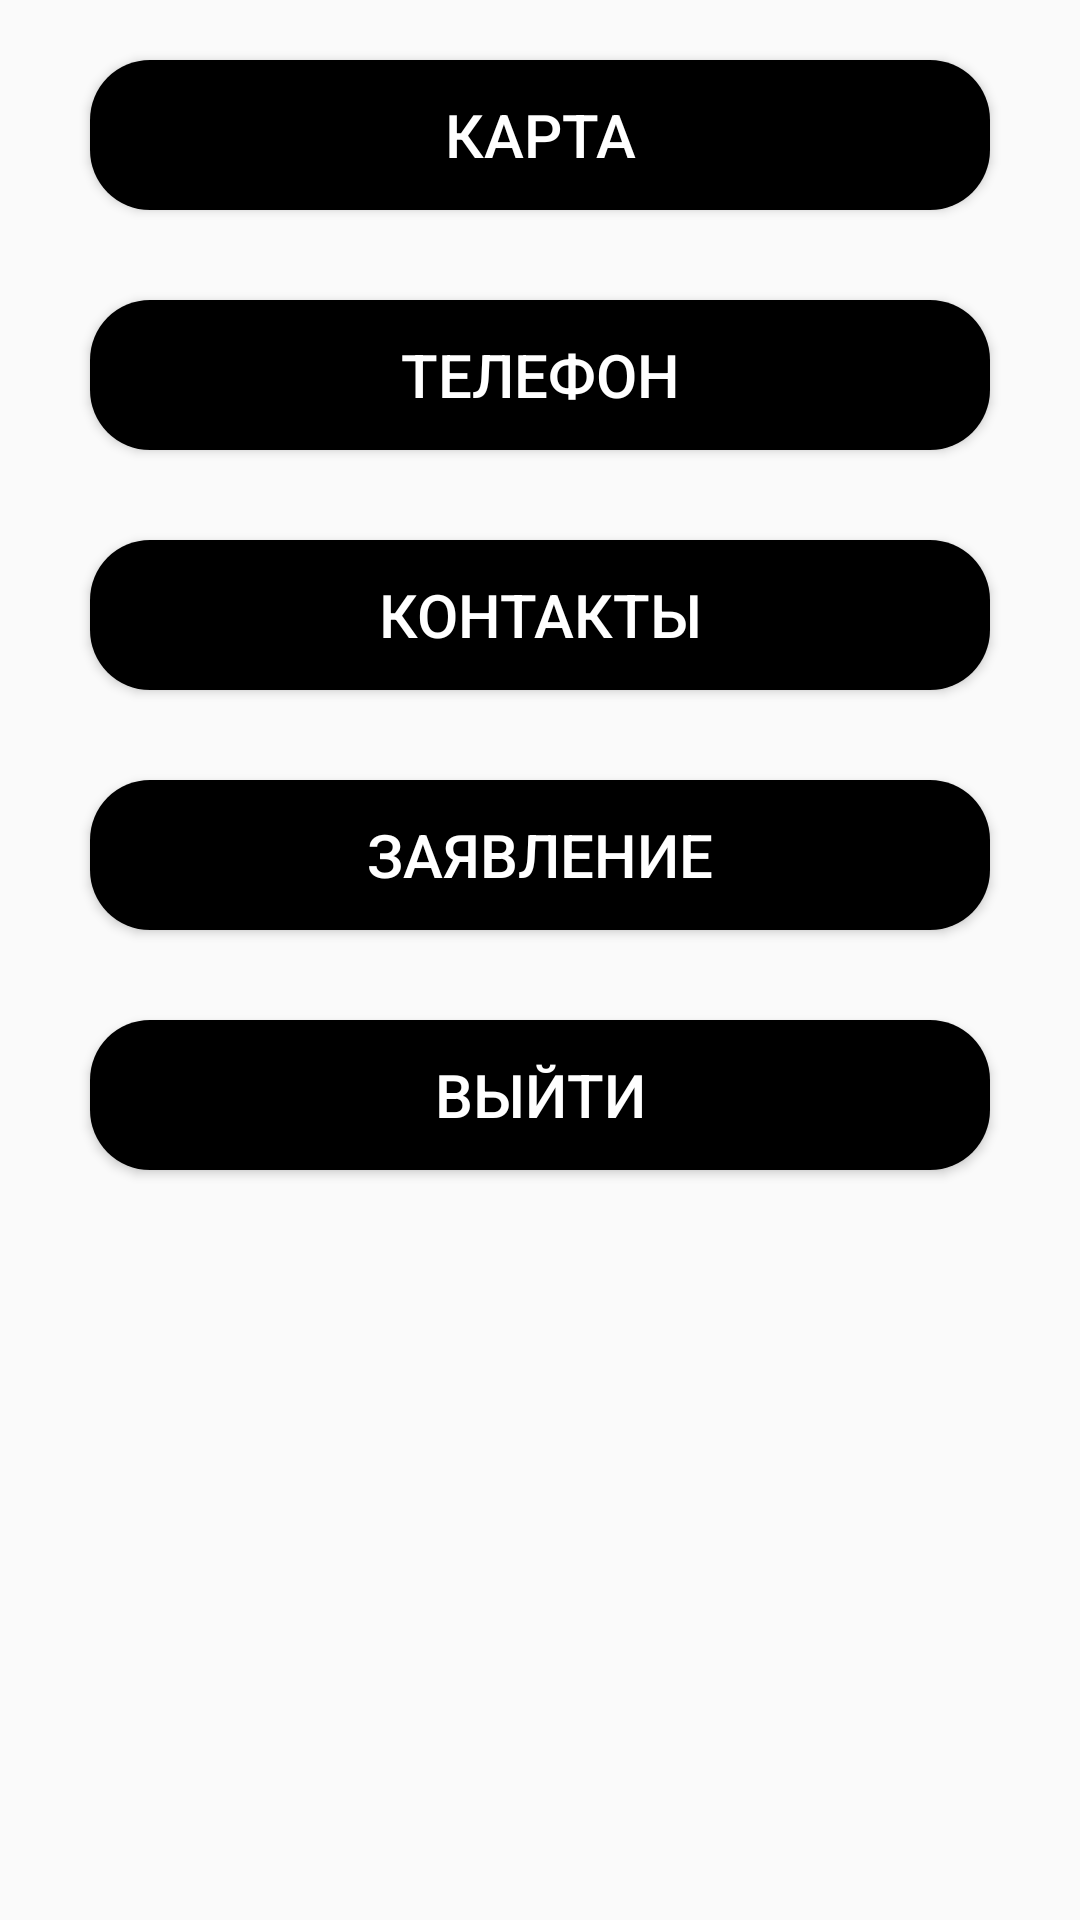

Android layout source for this screen:
<!-- AndroidManifest.xml: application theme Theme.Design.Light.NoActionBar -->
<!-- res/layout/commentfragment.xml -->
<?xml version="1.0" encoding="utf-8"?>
<RelativeLayout
    xmlns:android="http://schemas.android.com/apk/res/android"
    android:layout_width="match_parent"
    android:layout_height="match_parent">

    <LinearLayout
        android:layout_width="match_parent"
        android:layout_height="match_parent"
        android:orientation="vertical" >


    <Button
        android:id="@+id/btnMap"
        android:layout_width="300dp"
        android:layout_height="50dp"
        android:background="@drawable/black_back"
        android:layout_gravity="center"
        android:text="@string/btnMap"
        android:textColor="@android:color/white"
        android:layout_marginTop="20dp"
        android:layout_marginBottom="20dp"
        android:textSize="20sp" />

        <Button
            android:id="@+id/btnNum"
            android:layout_width="300dp"
            android:layout_height="50dp"
            android:background="@drawable/black_back"
            android:layout_gravity="center"
            android:text="Телефон"
            android:textColor="@android:color/white"
            android:layout_marginTop="10dp"
            android:layout_marginBottom="20dp"
            android:textSize="20sp" />

        <Button
            android:id="@+id/btnContact"
            android:layout_width="300dp"
            android:layout_height="50dp"
            android:background="@drawable/black_back"
            android:layout_gravity="center"
            android:text="Контакты"
            android:textColor="@android:color/white"
            android:layout_marginTop="10dp"
            android:layout_marginBottom="20dp"
            android:textSize="20sp" />

        <Button
            android:id="@+id/btnApplication"
            android:layout_width="300dp"
            android:layout_height="50dp"
            android:background="@drawable/black_back"
            android:layout_gravity="center"
            android:text="Заявление"
            android:textColor="@android:color/white"
            android:layout_marginTop="10dp"
            android:layout_marginBottom="20dp"
            android:textSize="20sp" />

        <Button
            android:id="@+id/btnLogout"
            android:layout_width="300dp"
            android:layout_height="50dp"
            android:layout_gravity="center"
            android:layout_marginTop="10dp"
            android:layout_marginBottom="20dp"
            android:background="@drawable/black_back"
            android:text="ВЫЙТИ"
            android:textColor="@android:color/white"
            android:textSize="20sp" />


    </LinearLayout>

</RelativeLayout>
<!-- resources referenced by this layout -->
<resources>
  <!-- drawable black_back (drawable) -->
  <?xml version="1.0" encoding="utf-8"?>
  <shape xmlns:android="http://schemas.android.com/apk/res/android">
  
  
      <solid android:color="@color/black" />
      <corners android:radius="20dp" />
  </shape>
  <string name="btnMap">Карта</string>
  <color name="black">#FF000000</color>
</resources>
